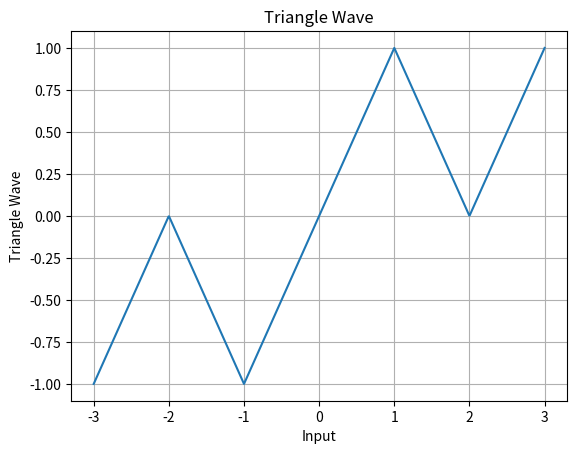

Write Python code to recreate this figure.
import numpy as np
import matplotlib.pyplot as plt

def triangle_wave(x: float):
    # Adjust the triangle wave to have the correct orientation
    if x > 0:
        return (1 - abs((x % 2) - 1))
    else:
        return - (1 - abs((x % 2) - 1))

x = np.linspace(-3, 3, 1000)
y = [triangle_wave(i) for i in x]

plt.plot(x, y)
plt.xlabel('Input')
plt.ylabel('Triangle Wave')
plt.title('Triangle Wave')
plt.grid(True)
plt.show()
